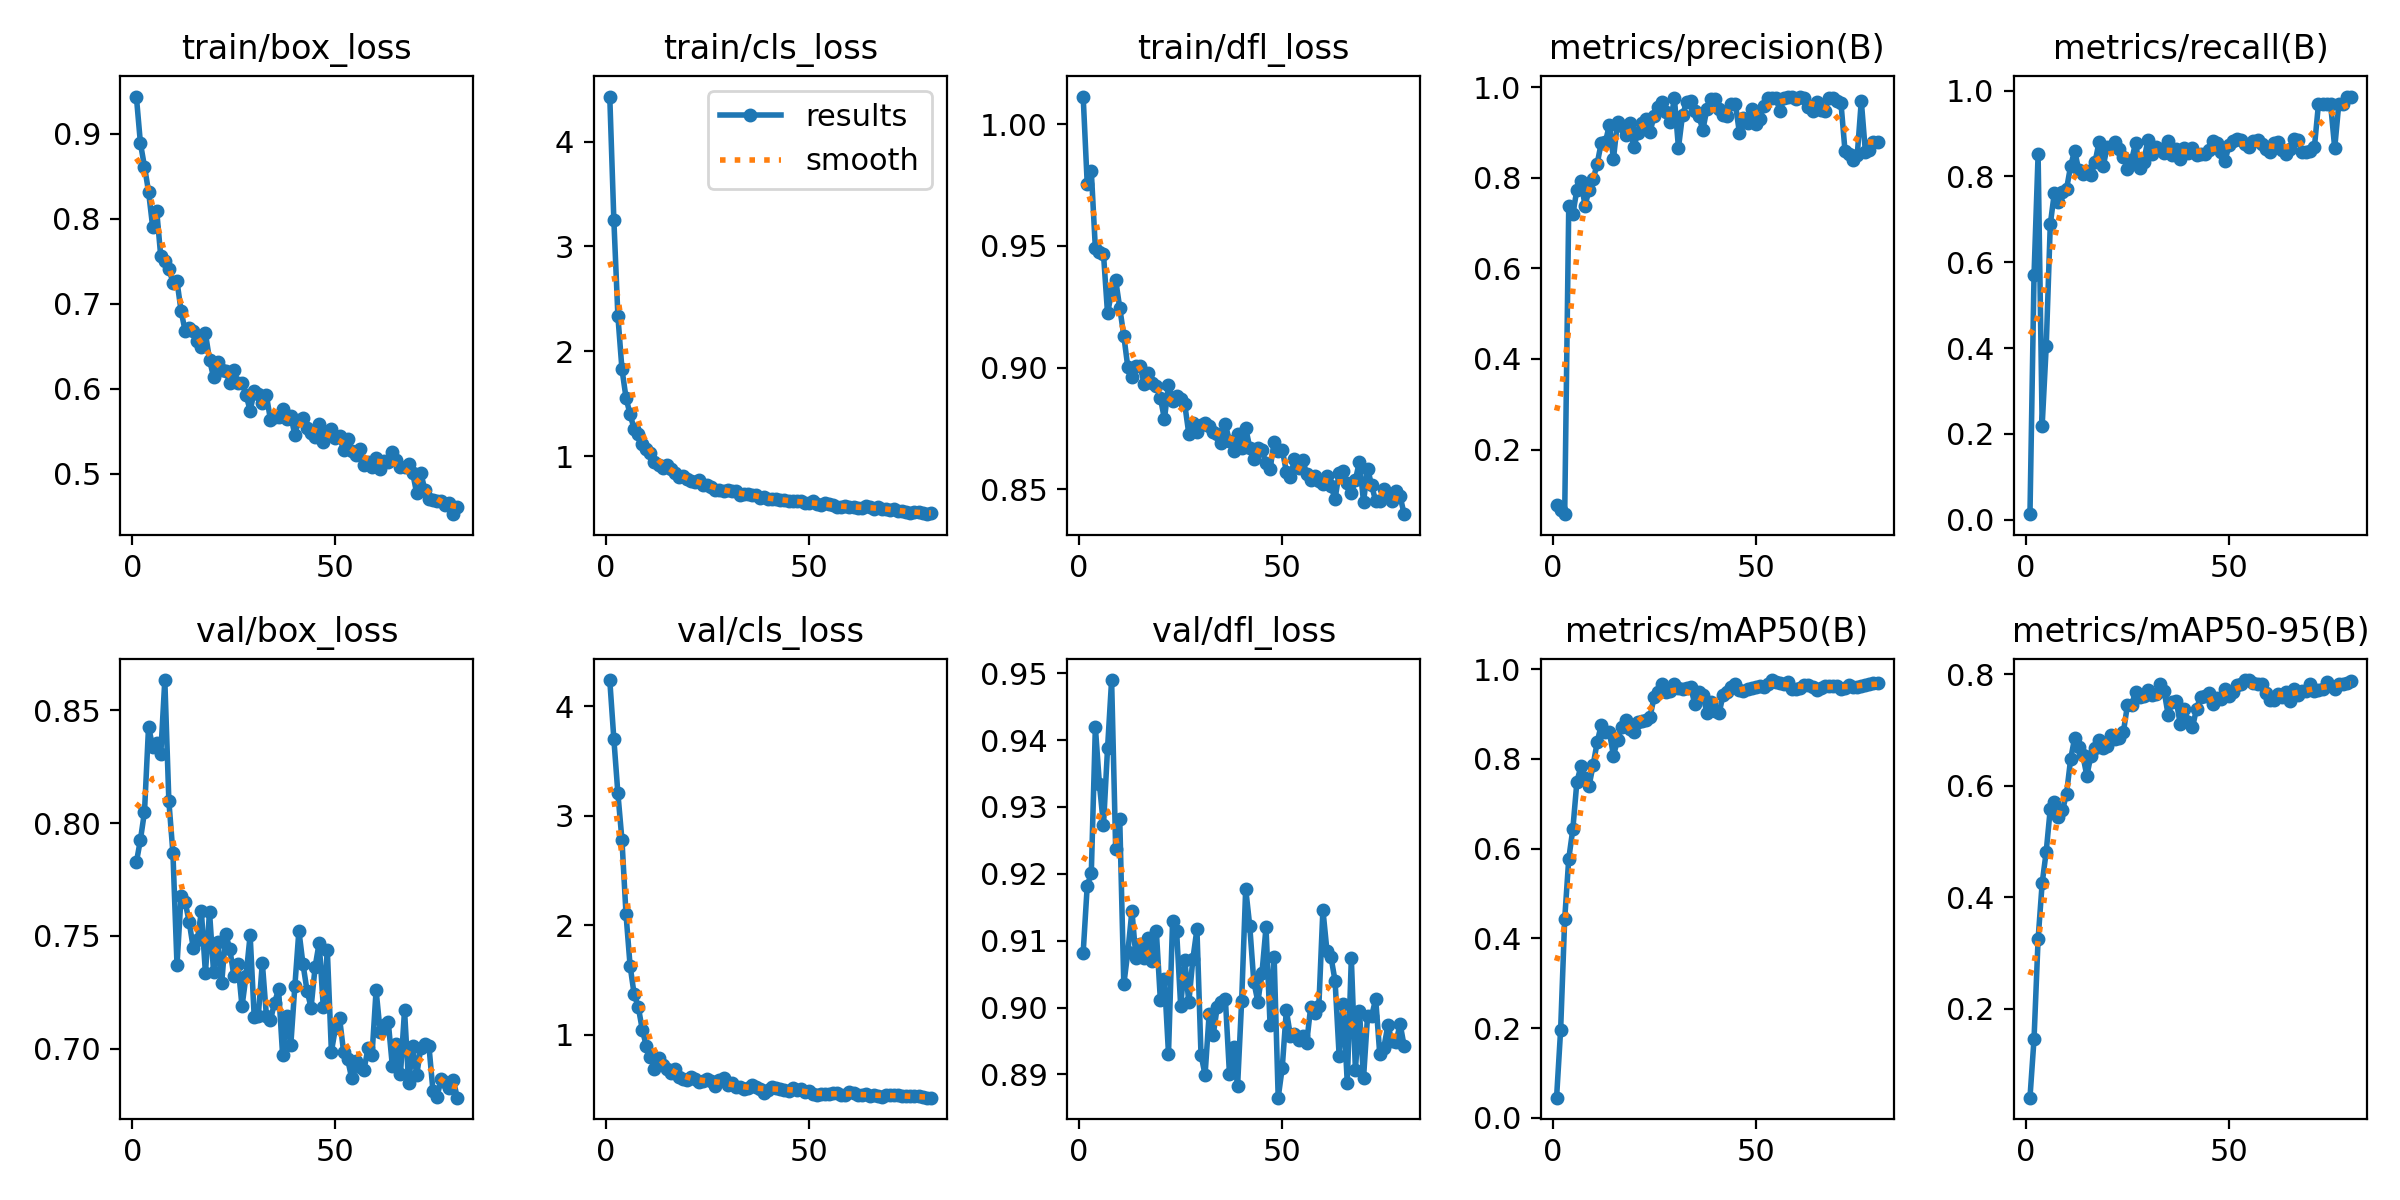

Data behind this chart, as committed beside it:
epoch, time, train/box_loss, train/cls_loss, train/dfl_loss, metrics/precision(B), metrics/recall(B), metrics/mAP50(B), metrics/mAP50-95(B), val/box_loss, val/cls_loss, val/dfl_loss, lr/pg0, lr/pg1, lr/pg2
1, 1.91, 0.9435, 4.43, 1.011, 0.07692, 0.01282, 0.04487, 0.04038, 0.7826, 4.242, 0.9082, 9.468e-05, 9.468e-05, 9.468e-05
2, 3.663, 0.8885, 3.257, 0.9753, 0.06725, 0.5701, 0.196, 0.1457, 0.7926, 3.706, 0.9182, 0.0001922, 0.0001922, 0.0001922
3, 5.441, 0.8611, 2.336, 0.9807, 0.05735, 0.8513, 0.4429, 0.3246, 0.805, 3.205, 0.9201, 0.0002873, 0.0002873, 0.0002873
4, 7.185, 0.8318, 1.83, 0.949, 0.7383, 0.219, 0.5773, 0.4249, 0.8428, 2.779, 0.942, 0.0003799, 0.0003799, 0.0003799
5, 8.931, 0.7907, 1.558, 0.9476, 0.7194, 0.4045, 0.6428, 0.4818, 0.8339, 2.099, 0.9334, 0.00047, 0.00047, 0.00047
6, 10.68, 0.8094, 1.399, 0.9467, 0.7736, 0.6879, 0.7486, 0.5589, 0.8355, 1.631, 0.9273, 0.0004935, 0.0004935, 0.0004935
7, 12.42, 0.7558, 1.261, 0.9222, 0.7926, 0.7617, 0.7832, 0.5715, 0.8306, 1.368, 0.9388, 0.0004869, 0.0004869, 0.0004869
8, 14.17, 0.7505, 1.208, 0.9311, 0.7384, 0.7393, 0.7563, 0.5447, 0.8634, 1.256, 0.949, 0.0004804, 0.0004804, 0.0004804
9, 15.88, 0.7414, 1.119, 0.9359, 0.773, 0.7634, 0.7401, 0.5557, 0.8097, 1.046, 0.9237, 0.0004739, 0.0004739, 0.0004739
10, 17.63, 0.7248, 1.07, 0.9246, 0.7963, 0.7702, 0.7858, 0.5854, 0.7867, 0.8946, 0.9282, 0.0004674, 0.0004674, 0.0004674
11, 19.39, 0.7264, 1.035, 0.9131, 0.8311, 0.8242, 0.8372, 0.6474, 0.7371, 0.7909, 0.9035, 0.0004609, 0.0004609, 0.0004609
12, 21.14, 0.6917, 0.9465, 0.9, 0.8771, 0.86, 0.8754, 0.6856, 0.7675, 0.6892, 0.9083, 0.0004544, 0.0004544, 0.0004544
13, 22.97, 0.6682, 0.9154, 0.8961, 0.878, 0.8145, 0.8607, 0.6699, 0.765, 0.7844, 0.9145, 0.0004479, 0.0004479, 0.0004479
14, 24.7, 0.6716, 0.8867, 0.9008, 0.9166, 0.8048, 0.8597, 0.6547, 0.7563, 0.7261, 0.9073, 0.0004414, 0.0004414, 0.0004414
15, 26.43, 0.668, 0.9158, 0.9005, 0.8417, 0.813, 0.8073, 0.618, 0.7446, 0.686, 0.9095, 0.0004349, 0.0004349, 0.0004349
16, 28.27, 0.6562, 0.8734, 0.8934, 0.9234, 0.8033, 0.8413, 0.654, 0.7481, 0.648, 0.9074, 0.0004284, 0.0004284, 0.0004284
17, 29.99, 0.6491, 0.8374, 0.8977, 0.9138, 0.8327, 0.8702, 0.6671, 0.7608, 0.6858, 0.9103, 0.0004219, 0.0004219, 0.0004219
18, 31.74, 0.6652, 0.7987, 0.8937, 0.8934, 0.8794, 0.8863, 0.6816, 0.7335, 0.6158, 0.9069, 0.0004153, 0.0004153, 0.0004153
19, 33.56, 0.6345, 0.8134, 0.8922, 0.92, 0.8232, 0.8663, 0.6679, 0.7608, 0.5931, 0.9115, 0.0004088, 0.0004088, 0.0004088
20, 35.32, 0.6135, 0.7813, 0.8876, 0.8673, 0.8684, 0.8604, 0.6719, 0.734, 0.583, 0.9011, 0.0004023, 0.0004023, 0.0004023
21, 37.03, 0.6317, 0.7615, 0.8788, 0.8992, 0.8679, 0.882, 0.6918, 0.7475, 0.6142, 0.9043, 0.0003958, 0.0003958, 0.0003958
22, 38.76, 0.6222, 0.7559, 0.8928, 0.9216, 0.8805, 0.8834, 0.6834, 0.7292, 0.5917, 0.8931, 0.0003893, 0.0003893, 0.0003893
23, 40.49, 0.6213, 0.7772, 0.8863, 0.9292, 0.8639, 0.8869, 0.6852, 0.7507, 0.5628, 0.9129, 0.0003828, 0.0003828, 0.0003828
24, 42.21, 0.6072, 0.7283, 0.8884, 0.9017, 0.8454, 0.8933, 0.6969, 0.7442, 0.5755, 0.9114, 0.0003763, 0.0003763, 0.0003763
25, 43.94, 0.622, 0.728, 0.8873, 0.9359, 0.8171, 0.9372, 0.7447, 0.7322, 0.5928, 0.9002, 0.0003698, 0.0003698, 0.0003698
26, 45.69, 0.6073, 0.7104, 0.8849, 0.9558, 0.8377, 0.948, 0.7452, 0.7377, 0.5731, 0.9071, 0.0003633, 0.0003633, 0.0003633
27, 47.42, 0.6073, 0.6823, 0.8728, 0.9682, 0.8781, 0.9669, 0.7677, 0.7187, 0.5333, 0.9008, 0.0003568, 0.0003568, 0.0003568
28, 49.17, 0.5933, 0.6765, 0.877, 0.9457, 0.8187, 0.9493, 0.7595, 0.7324, 0.5833, 0.9073, 0.0003502, 0.0003502, 0.0003502
29, 50.89, 0.5742, 0.6717, 0.8737, 0.9229, 0.8339, 0.9516, 0.7611, 0.7503, 0.6041, 0.9117, 0.0003437, 0.0003437, 0.0003437
30, 52.62, 0.5969, 0.6784, 0.8765, 0.9751, 0.8843, 0.9662, 0.7716, 0.7142, 0.5357, 0.893, 0.0003372, 0.0003372, 0.0003372
31, 54.36, 0.594, 0.6654, 0.8771, 0.8659, 0.8527, 0.9585, 0.7634, 0.7144, 0.553, 0.8899, 0.0003307, 0.0003307, 0.0003307
32, 56.18, 0.5833, 0.6647, 0.8758, 0.9386, 0.8674, 0.9551, 0.7641, 0.7381, 0.5198, 0.899, 0.0003242, 0.0003242, 0.0003242
33, 57.93, 0.5925, 0.6329, 0.8736, 0.9662, 0.8635, 0.9584, 0.7816, 0.7147, 0.5182, 0.8959, 0.0003177, 0.0003177, 0.0003177
34, 59.67, 0.5638, 0.6361, 0.8726, 0.9704, 0.855, 0.9606, 0.7702, 0.7126, 0.5016, 0.9001, 0.0003112, 0.0003112, 0.0003112
35, 61.39, 0.5668, 0.6377, 0.869, 0.9476, 0.8831, 0.9226, 0.7274, 0.7204, 0.5124, 0.9008, 0.0003047, 0.0003047, 0.0003047
36, 63.14, 0.5664, 0.6314, 0.8766, 0.9373, 0.8505, 0.9487, 0.7505, 0.7262, 0.5368, 0.9013, 0.0002982, 0.0002982, 0.0002982
37, 64.85, 0.576, 0.6258, 0.8699, 0.9052, 0.8643, 0.9419, 0.7526, 0.697, 0.5215, 0.8901, 0.0002917, 0.0002917, 0.0002917
38, 66.6, 0.5648, 0.6034, 0.8656, 0.9522, 0.8399, 0.9023, 0.7098, 0.7144, 0.5071, 0.8941, 0.0002852, 0.0002852, 0.0002852
39, 68.34, 0.5682, 0.6117, 0.8728, 0.9738, 0.8656, 0.9256, 0.7371, 0.7015, 0.4679, 0.8882, 0.0002786, 0.0002786, 0.0002786
40, 70.06, 0.5461, 0.5884, 0.8671, 0.9746, 0.8548, 0.9071, 0.715, 0.7276, 0.4975, 0.9009, 0.0002721, 0.0002721, 0.0002721
41, 71.78, 0.5637, 0.5916, 0.8752, 0.9517, 0.8651, 0.9014, 0.7048, 0.7523, 0.5191, 0.9178, 0.0002656, 0.0002656, 0.0002656
42, 73.52, 0.5659, 0.5951, 0.8671, 0.9386, 0.8493, 0.9429, 0.7381, 0.7376, 0.5101, 0.9122, 0.0002591, 0.0002591, 0.0002591
43, 75.25, 0.5541, 0.5832, 0.8625, 0.9357, 0.8528, 0.9495, 0.7594, 0.7258, 0.5055, 0.9038, 0.0002526, 0.0002526, 0.0002526
44, 76.97, 0.5486, 0.5824, 0.8668, 0.9623, 0.8533, 0.96, 0.7601, 0.7182, 0.4972, 0.9009, 0.0002461, 0.0002461, 0.0002461
45, 78.69, 0.5431, 0.5713, 0.866, 0.9634, 0.8604, 0.9668, 0.7666, 0.7364, 0.4876, 0.9051, 0.0002396, 0.0002396, 0.0002396
46, 80.42, 0.559, 0.5702, 0.8607, 0.8992, 0.8818, 0.9537, 0.7472, 0.747, 0.509, 0.912, 0.0002331, 0.0002331, 0.0002331
47, 82.16, 0.5376, 0.5686, 0.8583, 0.9309, 0.8772, 0.9513, 0.7566, 0.7184, 0.4894, 0.8974, 0.0002266, 0.0002266, 0.0002266
48, 83.97, 0.5496, 0.572, 0.8695, 0.9214, 0.8566, 0.9564, 0.7561, 0.7436, 0.5014, 0.9076, 0.0002201, 0.0002201, 0.0002201
49, 85.69, 0.5531, 0.5577, 0.8655, 0.9521, 0.8368, 0.957, 0.7732, 0.6987, 0.4728, 0.8865, 0.0002136, 0.0002136, 0.0002136
50, 87.42, 0.5422, 0.5506, 0.8662, 0.9197, 0.872, 0.9598, 0.7613, 0.7092, 0.4821, 0.891, 0.000207, 0.000207, 0.000207
51, 89.15, 0.5451, 0.5694, 0.8572, 0.9302, 0.8833, 0.9626, 0.7673, 0.7137, 0.4583, 0.8996, 0.0002005, 0.0002005, 0.0002005
52, 90.87, 0.5276, 0.5431, 0.8551, 0.9579, 0.8863, 0.9607, 0.7801, 0.6986, 0.4468, 0.8958, 0.000194, 0.000194, 0.000194
53, 92.6, 0.5415, 0.5382, 0.8624, 0.9756, 0.8837, 0.967, 0.7817, 0.6954, 0.4571, 0.8961, 0.0001875, 0.0001875, 0.0001875
54, 94.34, 0.5265, 0.5527, 0.8586, 0.9757, 0.8751, 0.9754, 0.7895, 0.6868, 0.4525, 0.8951, 0.000181, 0.000181, 0.000181
55, 96.08, 0.5226, 0.5397, 0.8621, 0.9752, 0.8686, 0.9722, 0.7892, 0.6944, 0.4586, 0.8957, 0.0001745, 0.0001745, 0.0001745
56, 97.81, 0.5295, 0.5358, 0.8564, 0.9474, 0.8814, 0.9683, 0.7833, 0.6919, 0.4693, 0.8946, 0.000168, 0.000168, 0.000168
57, 99.53, 0.5111, 0.5185, 0.8538, 0.9761, 0.8856, 0.9669, 0.7832, 0.6903, 0.4619, 0.9001, 0.0001615, 0.0001615, 0.0001615
58, 101.2, 0.5141, 0.5121, 0.8556, 0.9775, 0.8751, 0.9708, 0.7823, 0.7002, 0.4446, 0.8992, 0.000155, 0.000155, 0.000155
59, 103, 0.5078, 0.5248, 0.8534, 0.9771, 0.8633, 0.9562, 0.7666, 0.6971, 0.4519, 0.9002, 0.0001485, 0.0001485, 0.0001485
60, 104.7, 0.5191, 0.5146, 0.8522, 0.974, 0.856, 0.9555, 0.7536, 0.7259, 0.4755, 0.9146, 0.000142, 0.000142, 0.000142
... 20 more rows
